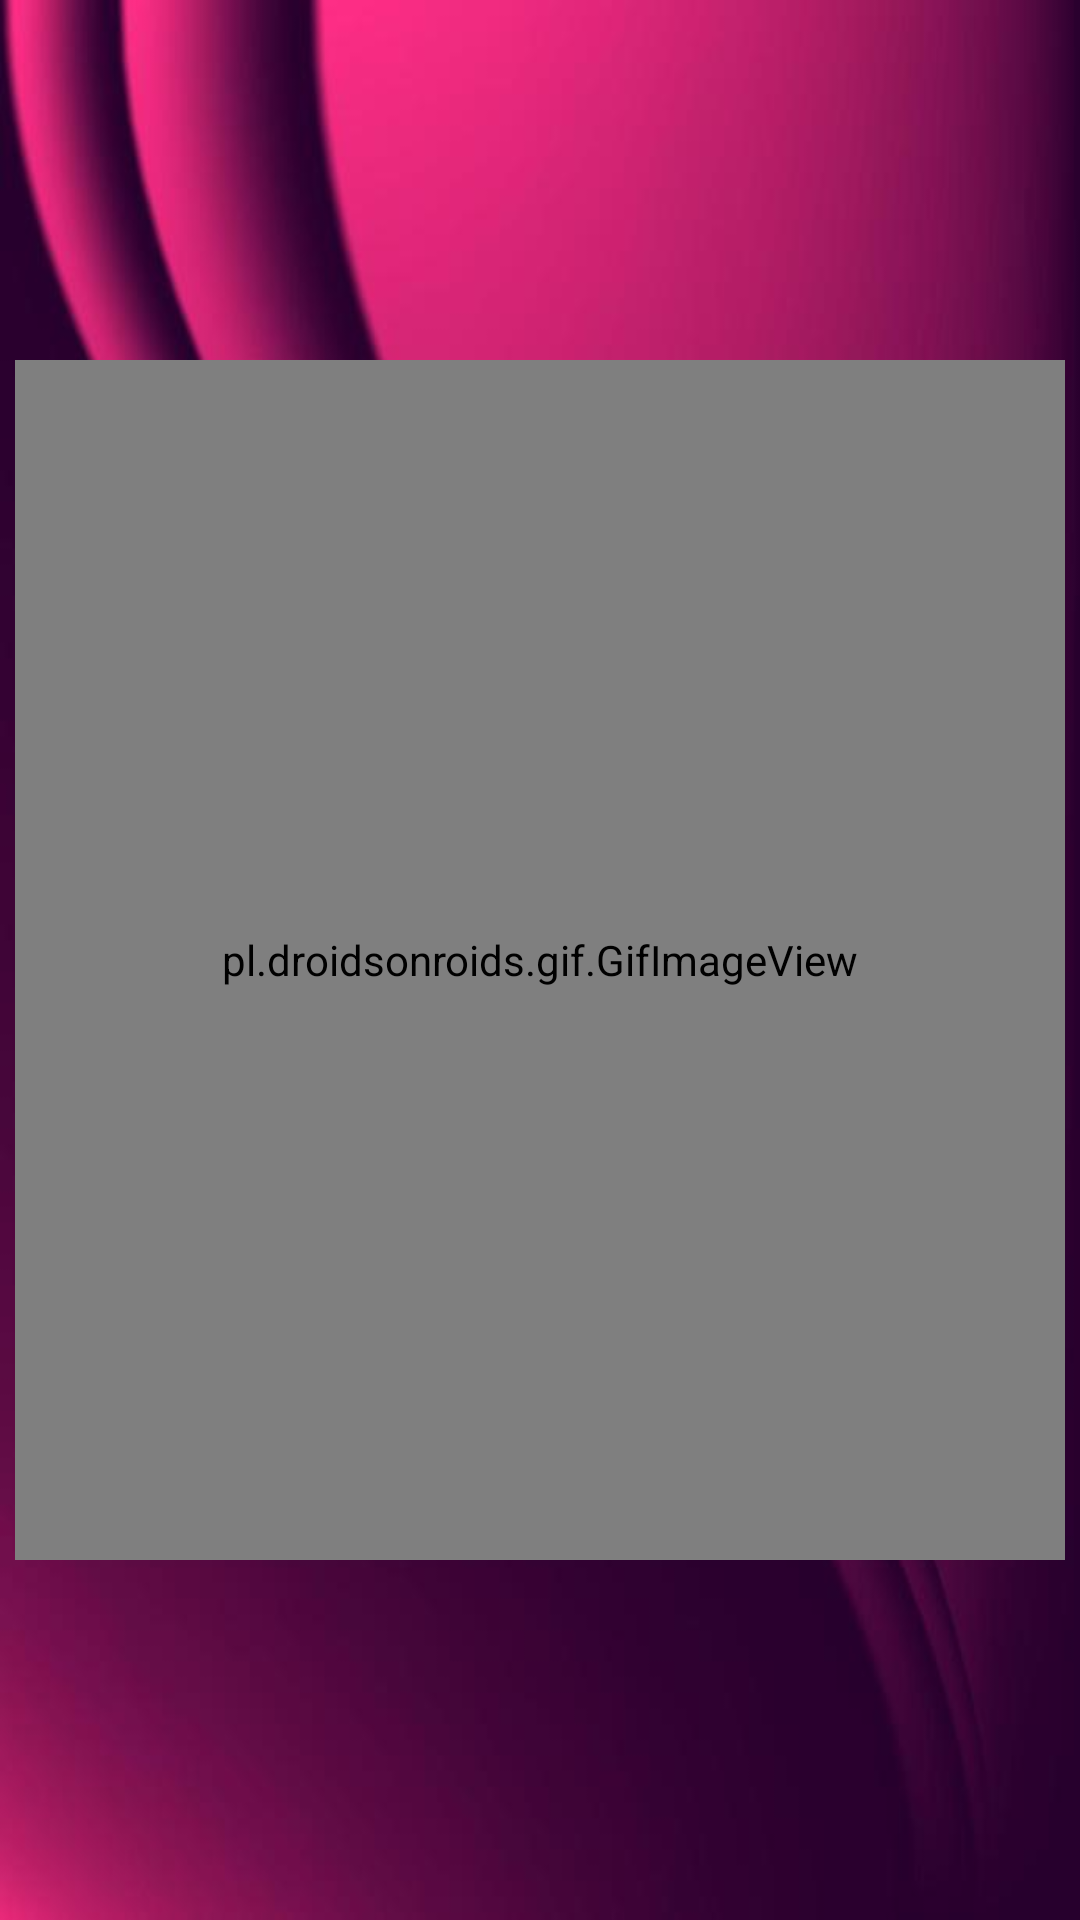

Write the Android layout XML for this screen, with the resource values it uses.
<!-- AndroidManifest.xml: application theme Theme.Mymy -->
<!-- res/layout/activity_time_slot_setting.xml -->
<?xml version="1.0" encoding="utf-8"?>
<RelativeLayout xmlns:android="http://schemas.android.com/apk/res/android"
    xmlns:app="http://schemas.android.com/apk/res-auto"
    xmlns:tools="http://schemas.android.com/tools"
    android:layout_width="match_parent"
    android:layout_height="match_parent"
    tools:context=".timeSlotSettingActivity"
    android:gravity="center"
    android:background="@drawable/bg"
    >



    <ImageView
        android:id="@+id/time_setting_exclaimation_mark"
        android:layout_width="100dp"
        android:layout_height="100dp"
        android:src="@drawable/time_setting_exclaimation_mark"
        android:layout_centerHorizontal="true"
        android:backgroundTint="@color/white"

        />

    <pl.droidsonroids.gif.GifImageView
    android:layout_width="350dp"
    android:layout_height="400dp"
    android:src="@drawable/project_time_setting"

    />




</RelativeLayout>
<!-- resources referenced by this layout -->
<resources>
  <color name="white">#FFFFFFFF</color>
  <!-- drawable bg: jpg bitmap (drawable, 19249 bytes) -->
  <!-- drawable time_setting_exclaimation_mark: png bitmap (drawable-v24, 61135 bytes) -->
  <style name="Theme.Mymy" parent="Theme.MaterialComponents.DayNight.DarkActionBar">
          
          <item name="colorPrimary">@color/light_bright_purple_pink</item>
          <item name="colorPrimaryVariant">@color/purple_700</item>
          <item name="colorOnPrimary">@color/white</item>
          
          <item name="colorSecondary">@color/teal_200</item>
          <item name="colorSecondaryVariant">@color/light_bright_purple_pink</item>
          <item name="colorOnSecondary">@color/white</item>
          
          <item name="android:statusBarColor">?attr/colorPrimaryVariant</item>
          
      </style>
  <color name="light_bright_purple_pink">#dc3180</color>
  <color name="purple_700">#FF3700B3</color>
  <color name="teal_200">#FF03DAC5</color>
</resources>
